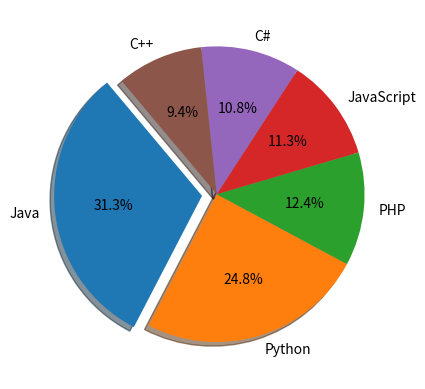

Recreate this plot in Python.
import numpy as np
from numpy import linalg as lng
import matplotlib.pyplot as mpl


# Question 1

# Question 1.a
base_array = np.random.randint(1, 21, size=15)  # creates base_array for future use

# print results
print("Question 1.a:")
print("Generated array: \n", base_array)

reshaped_array = np.reshape(base_array, (3, 5))  # creates reshaped_array
print("Reshaped array: \n", reshaped_array)  # print results

# replace the max in each row by zero
replace_array = np.amax(reshaped_array, axis=1)  # Creates array of the max value of each row
count = 0  # Sets count to 0 so that the replace_array can be iterated through separately
num_rows, num_cols = reshaped_array.shape  # Saves number of columns and rows
for i in range(num_rows):  # Loops through and updates by row
    for j in range(num_cols):
        if reshaped_array[i, j] == replace_array[count]:  # If the value at the idx = the max value of the row
            reshaped_array[i, j] = 0  # Replaces max value with 0
    count += 1  # increments count to iterate through replace_array
# print results
print("Replace the max value in each row with 0:\n", reshaped_array)

# create 2-D 4x3 array and print shape, type, datatype,
array = np.arange(1, 13)  # creates base_array for future use
print("Print shape, type, and datatype: ")
print("Shape: ", array.shape)
print("Type: ", type(array))
print("Datatype: ", array.dtype)


# Question 1.b
print("\nQuestion 1.b:")
eigenvalues, eigenvectors = lng.eig(np.array([[3, -2], [1, 0]]))
print("eigenvalues: \n", eigenvalues)
print("eigenvectors: \n", eigenvectors)

# Question 1.c
print("\nQuestion 1.c")
traced_array = np.trace([[0, 1, 2],[3, 4, 5]])
print("Traced array: \n", traced_array)

# Question 1.d
print("\nQuestion 1.d")
updated_array_1 = np.reshape([[1, 2], [3, 4], [5, 6]], (3, 2))  # creates reshaped_array
print("Reshaped array:\n", updated_array_1)

updated_array_2 = np.reshape([[1, 2, 3], [4, 5, 6]], (2, 3))  # creates reshaped_array
print("Reshaped array:\n", updated_array_2)

# Question 2
labels = ['Java', 'Python', 'PHP', 'JavaScript', 'C#', 'C++']
popularity = [22.2, 17.6, 8.8, 8, 7.7, 6.7]

explode = (0.1, 0, 0, 0, 0, 0)  # explode biggest slice
mpl.pie(popularity, labels=labels, autopct='%1.1f%%', explode=explode, shadow=True, startangle=130)
mpl.show()

